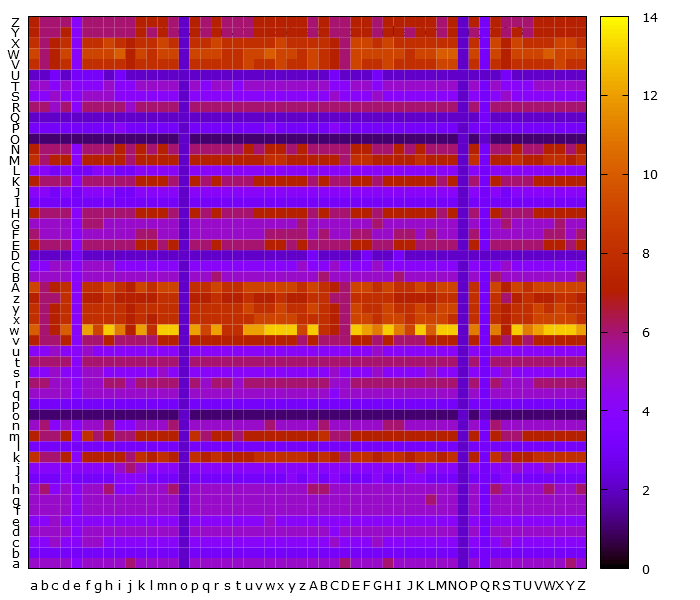

Source data for this figure (header and first rows):
, a, b, c, d, e, f, g, h, i, j, k, l, m, n, o, p, q, r, s, t, u, v, w
a, 5, 5, 5, 5, 4, 5, 5, 5, 5, 6, 5, 5, 5, 5, 2, 5, 5, 5, 5, 5, 5, 5, 5
b, 3, 3, 3, 3, 3, 3, 3, 3, 3, 3, 3, 3, 3, 3, 2, 3, 3, 3, 3, 3, 3, 3, 3
c, 4, 4, 5, 4, 4, 5, 5, 4, 4, 4, 4, 4, 4, 4, 2, 4, 4, 4, 4, 4, 4, 4, 4
d, 5, 5, 5, 5, 4, 5, 5, 5, 5, 5, 5, 5, 5, 5, 2, 5, 5, 5, 5, 5, 5, 5, 5
e, 4, 4, 5, 4, 4, 4, 4, 4, 4, 4, 4, 4, 4, 4, 2, 4, 4, 4, 4, 4, 4, 4, 5
f, 5, 5, 5, 5, 4, 5, 5, 5, 5, 5, 5, 5, 5, 5, 2, 5, 5, 5, 5, 5, 5, 5, 5
g, 5, 5, 5, 5, 4, 5, 5, 5, 5, 5, 5, 5, 5, 5, 2, 5, 5, 5, 5, 5, 5, 5, 5
h, 5, 6, 4, 5, 4, 5, 5, 6, 4, 4, 5, 5, 5, 6, 2, 5, 5, 5, 5, 5, 5, 5, 5
i, 3, 3, 3, 4, 3, 3, 3, 3, 4, 4, 4, 3, 3, 3, 2, 3, 3, 3, 3, 3, 3, 3, 3
j, 4, 4, 4, 4, 4, 4, 4, 4, 5, 6, 5, 4, 4, 4, 2, 4, 4, 4, 4, 4, 4, 4, 4
k, 8, 6, 6, 7, 4, 7, 7, 7, 7, 6, 8, 7, 8, 7, 2, 8, 7, 8, 7, 7, 7, 8, 8
l, 3, 3, 3, 3, 3, 3, 3, 3, 3, 3, 3, 3, 3, 3, 2, 3, 3, 3, 3, 3, 3, 3, 3
m, 7, 6, 6, 7, 4, 8, 6, 7, 6, 6, 7, 7, 7, 7, 2, 8, 6, 7, 7, 6, 7, 7, 7
n, 5, 6, 4, 5, 4, 5, 5, 6, 4, 4, 5, 5, 5, 6, 2, 5, 5, 5, 5, 5, 5, 5, 6
o, 1, 1, 1, 1, 1, 1, 1, 1, 1, 1, 1, 1, 1, 1, 2, 1, 1, 1, 1, 1, 1, 1, 1
p, 3, 3, 3, 3, 3, 3, 3, 3, 3, 3, 3, 3, 3, 3, 2, 3, 3, 3, 3, 3, 3, 3, 3
q, 5, 5, 5, 5, 4, 5, 5, 5, 5, 5, 5, 5, 5, 5, 2, 5, 5, 5, 5, 5, 5, 5, 5
r, 6, 6, 5, 5, 4, 5, 5, 6, 6, 5, 6, 6, 6, 6, 2, 6, 5, 6, 6, 5, 6, 6, 6
s, 4, 4, 5, 4, 4, 5, 5, 4, 4, 4, 4, 4, 5, 4, 2, 4, 4, 4, 4, 4, 4, 4, 4
t, 6, 6, 6, 6, 4, 6, 6, 6, 6, 6, 6, 6, 6, 6, 2, 6, 6, 6, 6, 6, 6, 6, 6
u, 4, 4, 5, 4, 4, 5, 4, 4, 4, 4, 4, 4, 4, 4, 2, 4, 4, 4, 4, 4, 4, 4, 4
v, 7, 6, 6, 7, 4, 6, 6, 7, 6, 6, 6, 6, 7, 7, 2, 7, 7, 7, 7, 7, 7, 7, 7
w, 10, 6, 7, 10, 4, 12, 9, 13, 11, 7, 12, 8, 13, 13, 2, 12, 9, 12, 8, 8, 12, 12, 13
x, 8, 6, 7, 8, 4, 8, 8, 8, 8, 7, 8, 7, 8, 8, 2, 8, 8, 8, 8, 8, 8, 9, 9
y, 8, 6, 7, 8, 4, 8, 8, 8, 8, 7, 8, 8, 8, 8, 2, 8, 8, 8, 8, 8, 9, 8, 8
z, 7, 6, 6, 8, 4, 7, 7, 8, 7, 7, 7, 7, 8, 8, 2, 7, 7, 8, 7, 7, 8, 7, 7
A, 9, 6, 7, 8, 4, 8, 8, 9, 8, 7, 9, 8, 9, 9, 2, 8, 8, 9, 8, 8, 9, 9, 9
B, 5, 5, 5, 5, 4, 5, 5, 5, 5, 5, 5, 5, 5, 5, 2, 5, 5, 6, 5, 5, 5, 5, 5
C, 4, 4, 5, 5, 4, 5, 5, 5, 4, 4, 4, 4, 4, 4, 2, 4, 4, 4, 4, 4, 4, 4, 4
D, 2, 2, 2, 2, 3, 2, 2, 2, 2, 2, 2, 2, 2, 2, 2, 2, 2, 2, 2, 2, 2, 2, 2
E, 7, 6, 6, 6, 4, 6, 6, 6, 6, 6, 7, 7, 6, 7, 2, 6, 6, 7, 6, 6, 6, 6, 7
F, 6, 5, 5, 5, 4, 5, 5, 5, 5, 5, 6, 6, 5, 5, 2, 5, 5, 5, 5, 5, 5, 5, 6
G, 5, 5, 5, 5, 4, 6, 6, 5, 5, 5, 5, 5, 5, 5, 2, 5, 5, 5, 5, 5, 5, 5, 5
H, 7, 6, 6, 6, 4, 6, 6, 6, 6, 6, 7, 7, 7, 6, 2, 7, 6, 7, 6, 6, 6, 7, 7
I, 3, 3, 3, 3, 3, 3, 3, 3, 3, 3, 3, 3, 3, 3, 2, 3, 3, 3, 3, 3, 3, 3, 3
J, 4, 4, 3, 4, 3, 4, 4, 4, 3, 3, 4, 4, 4, 4, 2, 4, 4, 4, 4, 4, 4, 4, 4
K, 7, 6, 6, 6, 4, 6, 6, 6, 6, 6, 7, 7, 7, 6, 2, 7, 6, 7, 6, 6, 6, 7, 7
L, 4, 4, 3, 4, 3, 3, 4, 4, 3, 3, 4, 4, 4, 4, 2, 4, 4, 4, 4, 4, 4, 4, 4
M, 8, 6, 7, 7, 4, 7, 7, 7, 7, 6, 7, 7, 7, 7, 2, 7, 7, 7, 7, 7, 7, 7, 8
N, 7, 6, 6, 6, 4, 6, 6, 6, 7, 6, 7, 6, 7, 6, 2, 6, 6, 6, 6, 6, 7, 6, 7
O, 1, 1, 1, 1, 1, 1, 1, 1, 1, 1, 1, 1, 1, 1, 2, 1, 1, 1, 1, 1, 1, 1, 1
P, 3, 3, 3, 3, 3, 3, 3, 3, 4, 3, 3, 3, 3, 3, 2, 3, 3, 3, 3, 3, 3, 3, 4
Q, 2, 2, 2, 2, 2, 2, 2, 2, 2, 2, 2, 2, 2, 2, 2, 2, 2, 2, 2, 2, 2, 2, 2
R, 6, 6, 5, 6, 4, 6, 6, 6, 6, 5, 6, 6, 6, 6, 2, 6, 6, 6, 6, 6, 6, 6, 6
S, 4, 4, 5, 4, 4, 5, 5, 5, 4, 4, 4, 4, 4, 4, 2, 4, 4, 4, 4, 4, 4, 4, 4
T, 5, 5, 4, 5, 4, 4, 4, 5, 4, 4, 5, 5, 5, 5, 2, 5, 4, 5, 5, 4, 5, 5, 5
U, 2, 2, 3, 2, 3, 3, 3, 2, 3, 2, 2, 2, 2, 2, 2, 2, 2, 2, 2, 2, 2, 2, 2
V, 8, 6, 7, 8, 4, 8, 8, 8, 8, 7, 8, 8, 8, 8, 2, 8, 8, 8, 8, 8, 9, 8, 8
W, 9, 6, 7, 9, 4, 9, 9, 9, 10, 7, 9, 8, 9, 9, 2, 9, 9, 9, 8, 8, 9, 9, 10
X, 8, 6, 7, 8, 4, 8, 8, 9, 8, 7, 8, 8, 9, 8, 2, 8, 8, 9, 8, 8, 8, 8, 8
Y, 7, 6, 6, 7, 4, 6, 6, 6, 6, 6, 7, 6, 7, 6, 2, 7, 6, 7, 6, 6, 6, 7, 7
Z, 7, 6, 6, 6, 4, 6, 6, 6, 6, 6, 7, 7, 7, 6, 2, 7, 6, 7, 6, 6, 6, 7, 7
